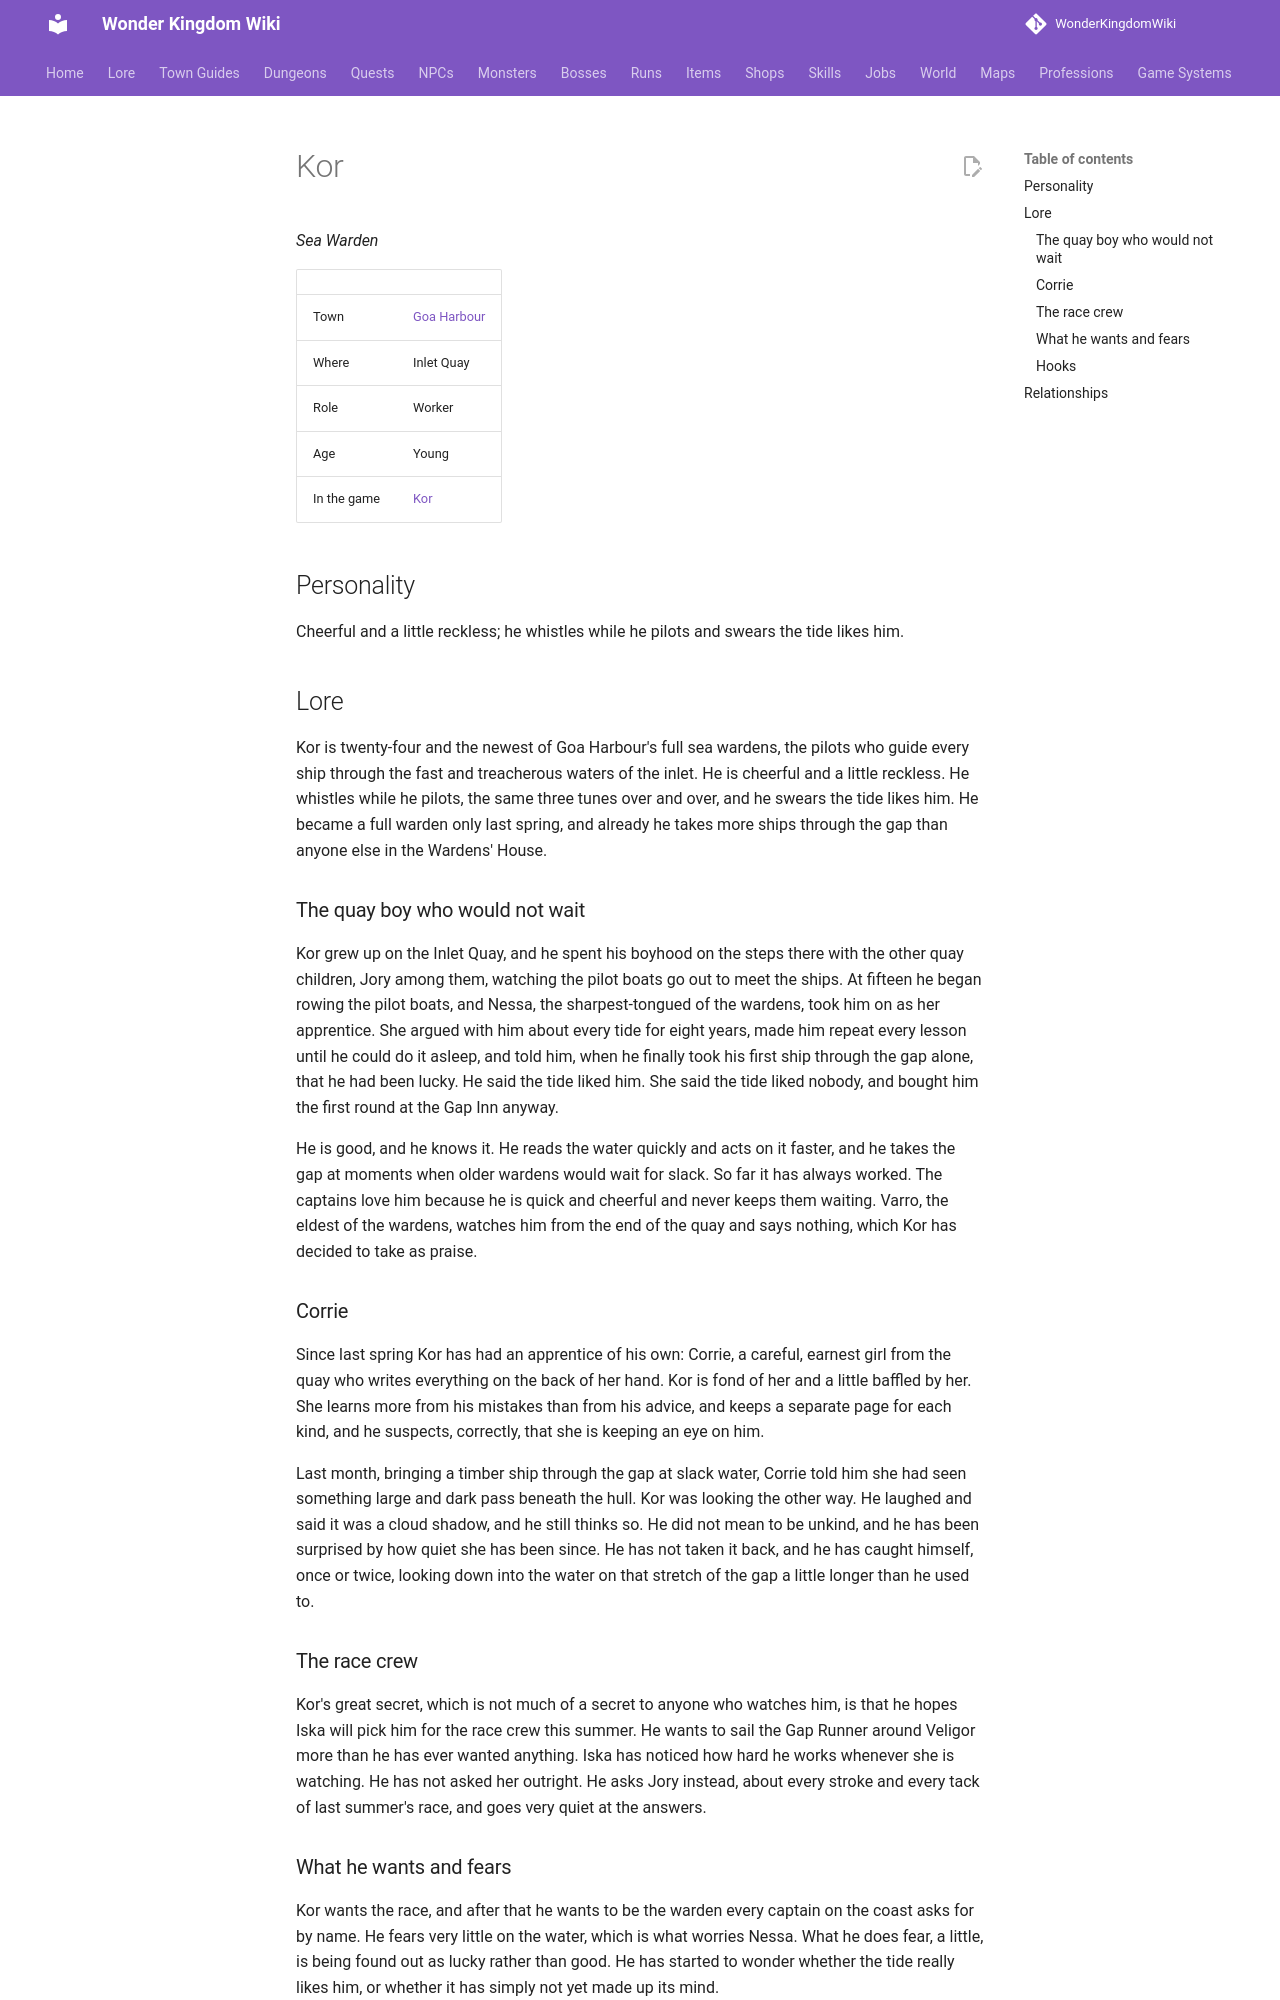

repository: alonohana627/WonderKingdomWiki · page: lore/people/goa-harbour/warden_kor/index.html · generator: mkdocs

<!-- Generated by tools/people.py from data/people/. Do not edit: changes are overwritten. -->

# Kor

*Sea Warden*

|  |  |
|---|---|
| Town | [Goa Harbour](../../towns/goa-harbour.md) |
| Where | Inlet Quay |
| Role | Worker |
| Age | Young |
| In the game | [Kor](../../../npcs/warden_kor.md) |

## Personality

Cheerful and a little reckless; he whistles while he pilots and swears the tide likes him.

## Lore

Kor is twenty-four and the newest of Goa Harbour's full sea wardens, the pilots who guide every ship through the fast and treacherous waters of the inlet. He is cheerful and a little reckless. He whistles while he pilots, the same three tunes over and over, and he swears the tide likes him. He became a full warden only last spring, and already he takes more ships through the gap than anyone else in the Wardens' House.

### The quay boy who would not wait

Kor grew up on the Inlet Quay, and he spent his boyhood on the steps there with the other quay children, Jory among them, watching the pilot boats go out to meet the ships. At fifteen he began rowing the pilot boats, and Nessa, the sharpest-tongued of the wardens, took him on as her apprentice. She argued with him about every tide for eight years, made him repeat every lesson until he could do it asleep, and told him, when he finally took his first ship through the gap alone, that he had been lucky. He said the tide liked him. She said the tide liked nobody, and bought him the first round at the Gap Inn anyway.

He is good, and he knows it. He reads the water quickly and acts on it faster, and he takes the gap at moments when older wardens would wait for slack. So far it has always worked. The captains love him because he is quick and cheerful and never keeps them waiting. Varro, the eldest of the wardens, watches him from the end of the quay and says nothing, which Kor has decided to take as praise.

### Corrie

Since last spring Kor has had an apprentice of his own: Corrie, a careful, earnest girl from the quay who writes everything on the back of her hand. Kor is fond of her and a little baffled by her. She learns more from his mistakes than from his advice, and keeps a separate page for each kind, and he suspects, correctly, that she is keeping an eye on him.

Last month, bringing a timber ship through the gap at slack water, Corrie told him she had seen something large and dark pass beneath the hull. Kor was looking the other way. He laughed and said it was a cloud shadow, and he still thinks so. He did not mean to be unkind, and he has been surprised by how quiet she has been since. He has not taken it back, and he has caught himself, once or twice, looking down into the water on that stretch of the gap a little longer than he used to.

### The race crew

Kor's great secret, which is not much of a secret to anyone who watches him, is that he hopes Iska will pick him for the race crew this summer. He wants to sail the Gap Runner around Veligor more than he has ever wanted anything. Iska has noticed how hard he works whenever she is watching. He has not asked her outright. He asks Jory instead, about every stroke and every tack of last summer's race, and goes very quiet at the answers.
